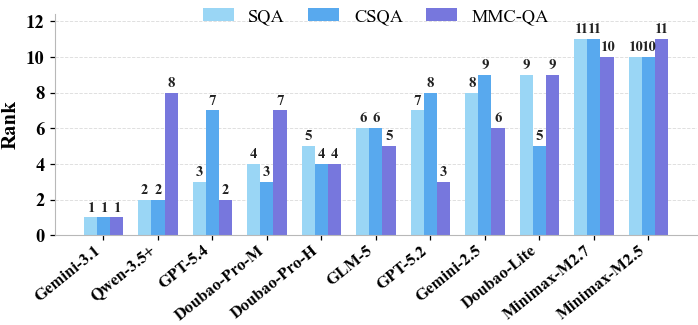

The data file committed next to this chart (first rows):
model, label, sqa_score, csqa_score, msqa_score, sqa_rank, csqa_rank, msqa_rank
external-api/ModelHub-Gemini-3.1-Pro-hig…, Gemini-3.1, 73.5, 86.6, 68.11, 1, 1, 1
external-api/QwenAPI-3.5-plus-thinking, Qwen-3.5+, 48.2, 84.3, 39.48, 2, 2, 8
external-api/Modelhub-GPT-5.4-high-azure, GPT-5.4, 45.9, 76.4, 50.36, 3, 7, 2
external-api/Doubao-2.0-pro-0215-medium.…, Doubao-Pro-M, 45.9, 83.65, 39.65, 4, 3, 7
external-api/Doubao-2.0-pro-0215-high.fo…, Doubao-Pro-H, 44.5, 79.2, 42.43, 5, 4, 4
external-api/GLM-5, GLM-5, 35.61, 77.35, 40.3, 6, 6, 5
external-api/OpenAI-GPT-5.2-high, GPT-5.2, 33.85, 72.44, 44.93, 7, 8, 3
external-api/Gemini-2.5-Flash, Gemini-2.5, 31.87, 70.33, 40.29, 8, 9, 6
external-api/Doubao-2.0-lite-0215-high.f…, Doubao-Lite, 31.25, 79.09, 37.53, 9, 5, 9
external-api/Minimax-M2.7, Minimax-M2.7, 14.8, 52.6, 27.56, 11, 11, 10
external-api/Minimax-M2.5, Minimax-M2.5, 15.01, 60.24, 24.51, 10, 10, 11
